Image classification data set "Coffee-Leaf-Disease-Detection-Using-CNN" (YenRylin/Coffee-Leaf-Disease-Detection-Using-CNN on GitHub). Class labels (4): bercak daun, hawar daun, karat daun, pengorok daun.

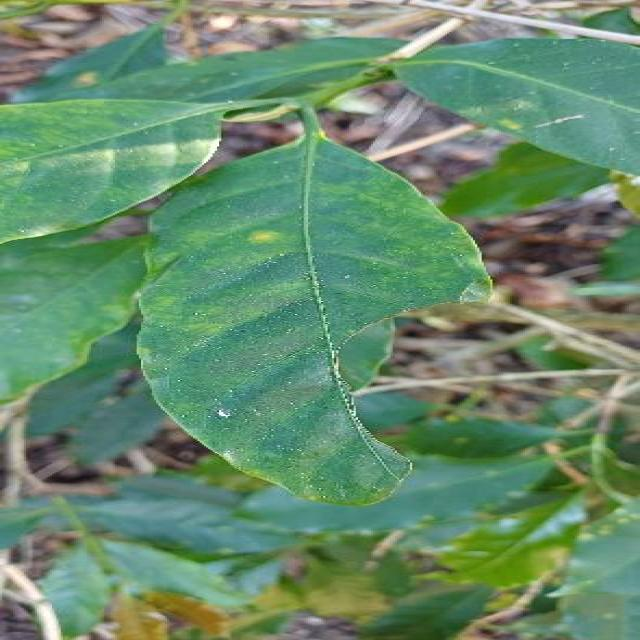
Label: hawar daun

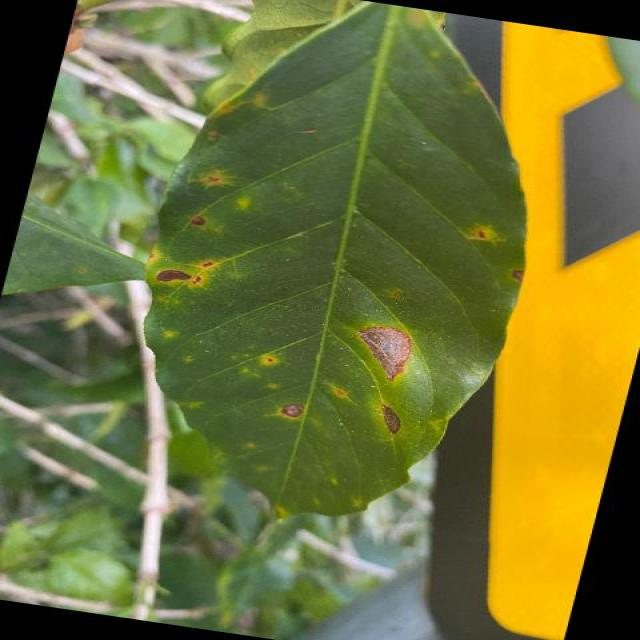
Label: karat daun

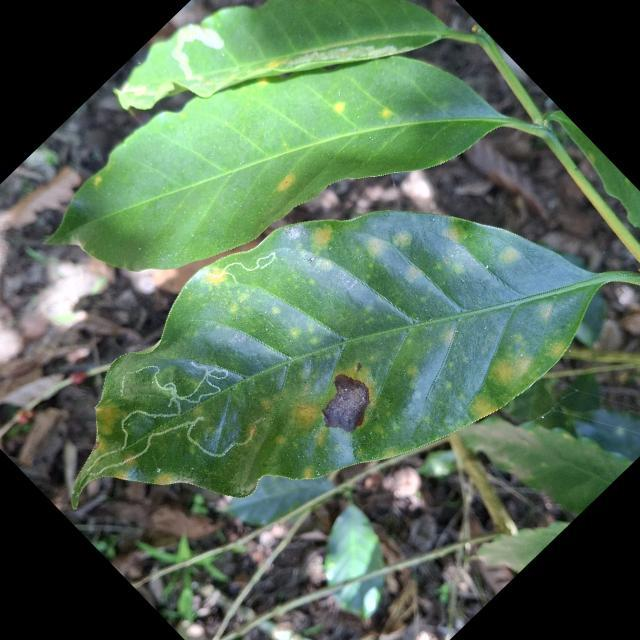
Label: bercak daun

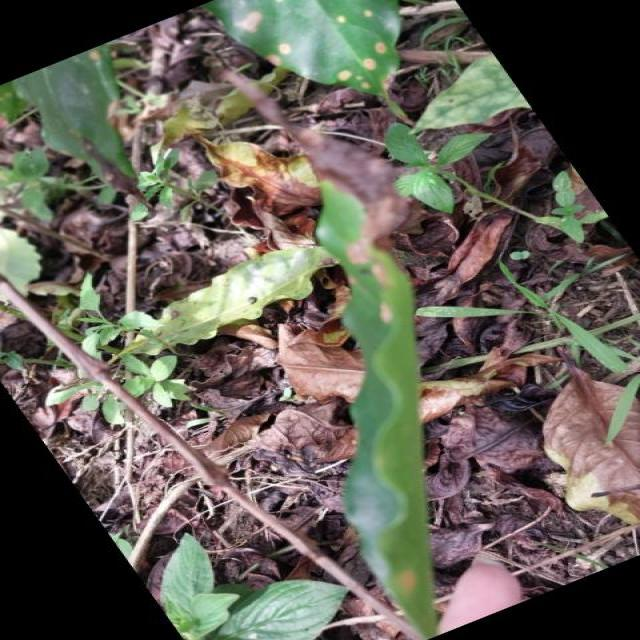
Label: bercak daun

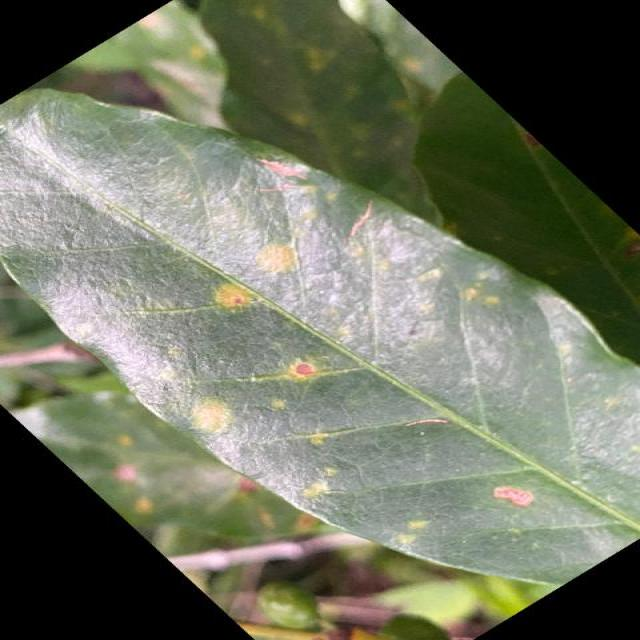
Label: karat daun

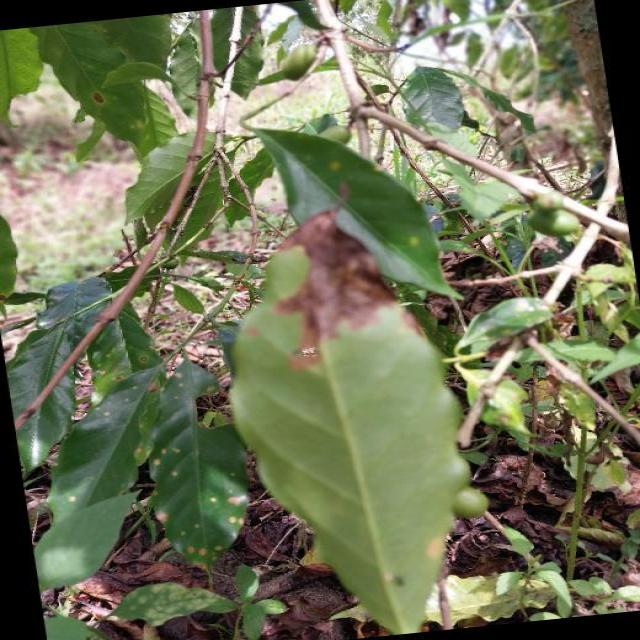
Label: bercak daun
